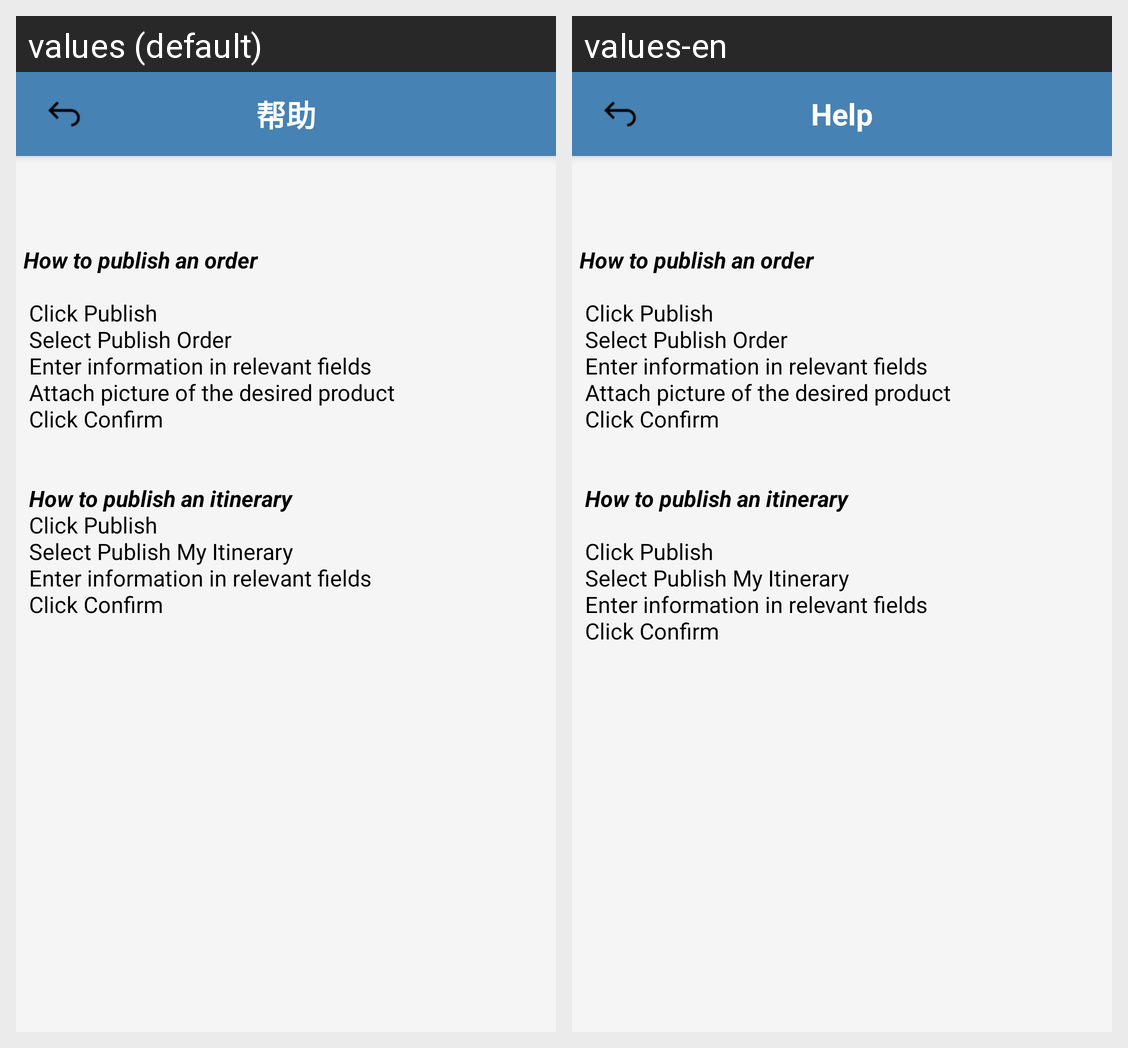

Here is an Android app screen in its default locale and in the app's own translations. Write out the translated-string differences for the strings that appear on this screen.
Android screen res/layout/help_layout.xml rendered under 2 locales, left to right: values (default), values-en. Device: Nexus 5 (rendered at 1080×1920; each locale shown at half size, 540×960, under a caption strip naming it); theme Theme.DesignDemo.
Strings drawn on this screen, with the default value and each locale's value (text and hints the layout hard-codes, and strings that could not be matched under every locale, appear in the picture but are not listed):

help
  values: 帮助
  values-en: Help

Help_content
  values: How to publish an order 
       
       Click Publish 
       Select Publish Order 
       Enter information in relevant fields 
       Attach picture of the desired product 
       Click Confirm 
       
       
       How to publish an itinerary 
       Click Publish 
       Select Publish My Itinerary 
       Enter information in relevant fields 
       Click Confirm
  values-en: How to publish an order 
       
       Click Publish 
       Select Publish Order 
       Enter information in relevant fields 
       Attach picture of the desired product 
       Click Confirm 
       
       
       How to publish an itinerary 
       
       Click Publish 
       Select Publish My Itinerary 
       Enter information in relevant fields 
       Click Confirm
